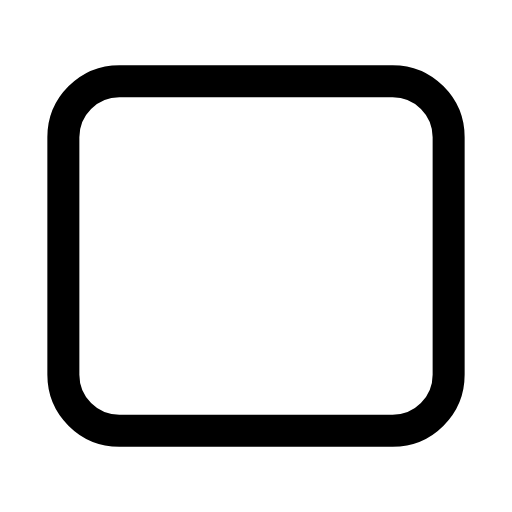
t = 0.00 s
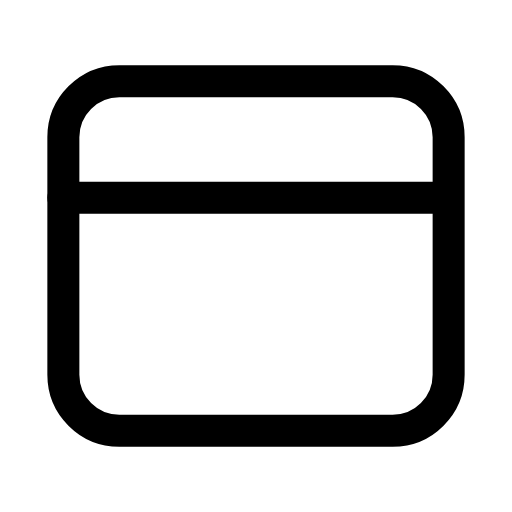
t = 0.29 s
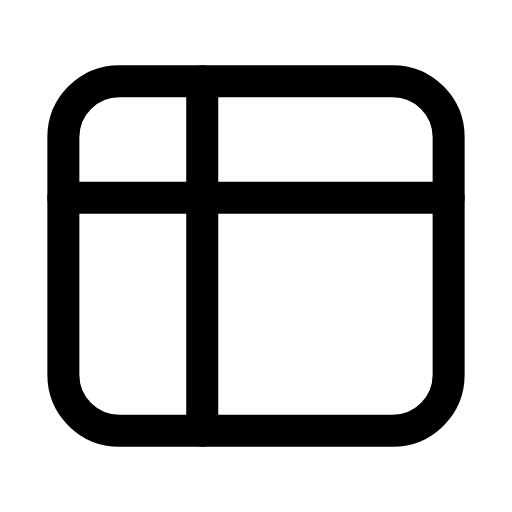
t = 0.62 s
t = 0.88 s: frame unchanged from t = 0.62 s, image omitted
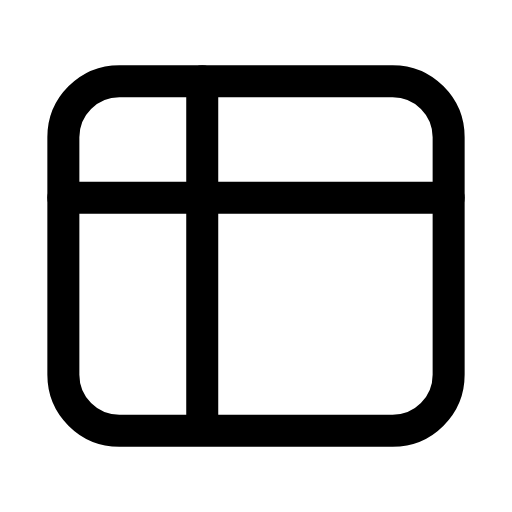
t = 1.20 s
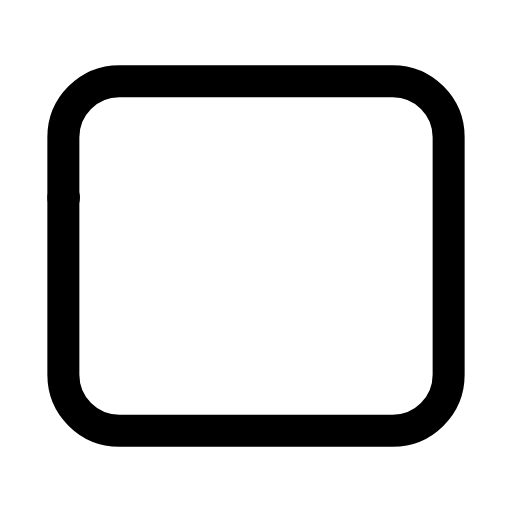
t = 1.49 s

The animated SVG that drew these frames (rendered in a browser with its animation timeline set to each time). Animation: 2 SMIL elements (animate=2); one cycle of 1.80 s, repeats indefinitely.

<svg xmlns="http://www.w3.org/2000/svg" width="24" height="24" viewBox="0 0 24 24" fill="none"><g transform="translate(-0.6 -0.6) scale(1.05)"><rect stroke="currentColor" stroke-width="1.429" stroke-linecap="round" stroke-linejoin="round" fill="none" x="3.4" y="4.2" width="17.2" height="15.6" rx="2.5"></rect><line stroke="currentColor" stroke-width="1.429" stroke-linecap="round" stroke-linejoin="round" fill="none" x1="3.4" x2="20.6" y1="9.4" y2="9.4" stroke-dasharray="17.2"><animate attributeName="stroke-dashoffset" values="17.2;17.2;0;0;0;0;17.2;17.2;17.2" keyTimes="0;0.072;0.234;0.45;0.6;0.744;0.852;0.9;1" dur="1.8s" repeatCount="indefinite" calcMode="spline" keySplines="0.16 1 0.3 1;0.16 1 0.3 1;0.16 1 0.3 1;0.16 1 0.3 1;0.16 1 0.3 1;0.16 1 0.3 1;0.16 1 0.3 1;0.16 1 0.3 1"/></line><line stroke="currentColor" stroke-width="1.429" stroke-linecap="round" stroke-linejoin="round" fill="none" x1="9.6" x2="9.6" y1="4.2" y2="19.8" stroke-dasharray="15.6"><animate attributeName="stroke-dashoffset" values="15.6;15.6;0;0;0;0;15.6;15.6;15.6" keyTimes="0;0.216;0.351;0.45;0.6;0.666;0.756;0.9;1" dur="1.8s" repeatCount="indefinite" calcMode="spline" keySplines="0.16 1 0.3 1;0.16 1 0.3 1;0.16 1 0.3 1;0.16 1 0.3 1;0.16 1 0.3 1;0.16 1 0.3 1;0.16 1 0.3 1;0.16 1 0.3 1"/></line></g></svg>
